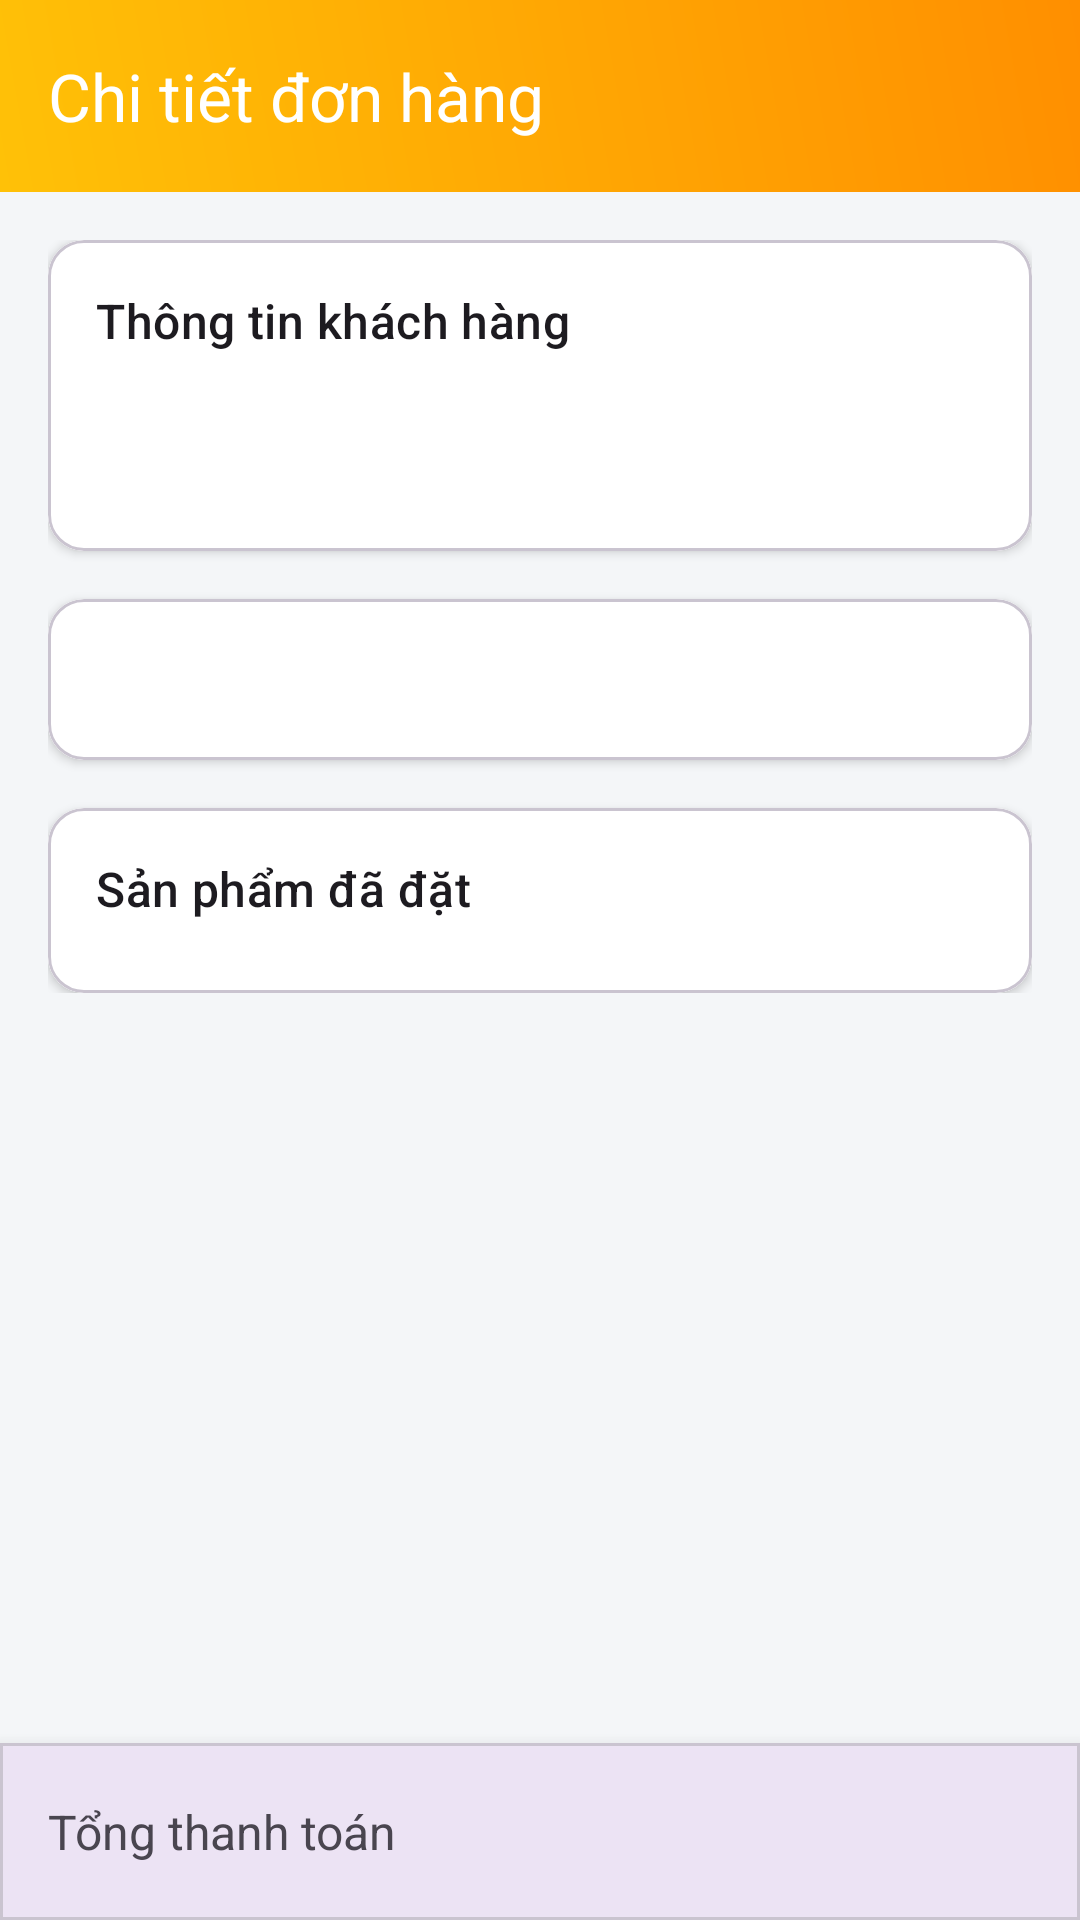

Here is an Android app screen rendered from its layout file. Give the layout XML and the strings, colors and styles it references.
<!-- AndroidManifest.xml: application theme Theme.MyShop -->
<!-- res/layout/activity_order_detail.xml -->
<?xml version="1.0" encoding="utf-8"?>
<RelativeLayout xmlns:android="http://schemas.android.com/apk/res/android"
    xmlns:app="http://schemas.android.com/apk/res-auto"
    xmlns:tools="http://schemas.android.com/tools"
    android:id="@+id/rootLayout"
    android:layout_width="match_parent"
    android:layout_height="match_parent"
    android:background="#F4F6F8"
    android:fitsSystemWindows="true"
    tools:context=".Activities.OrderDetailActivity">

    <com.google.android.material.appbar.AppBarLayout
        android:id="@+id/appBarLayout"
        android:layout_width="match_parent"
        android:layout_height="wrap_content"
        android:layout_alignParentTop="true">

        <com.google.android.material.appbar.MaterialToolbar
            android:id="@+id/toolbar"
            android:layout_width="match_parent"
            android:layout_height="?attr/actionBarSize"
            android:background="@drawable/bg_header_gradient"
            android:textSize="20sp"
            android:textStyle="bold"
            app:navigationIcon="@drawable/ic_arrow_back"
            app:navigationIconTint="?attr/colorOnPrimary"
            app:title="Chi tiết đơn hàng"
            app:titleTextColor="?attr/colorOnPrimary" />
    </com.google.android.material.appbar.AppBarLayout>

    <androidx.core.widget.NestedScrollView
        android:layout_width="match_parent"
        android:layout_height="match_parent"
        android:layout_above="@id/card_bottom_actions"
        android:layout_below="@id/appBarLayout"
        android:clipToPadding="false"
        android:paddingBottom="16dp">

        <LinearLayout
            android:layout_width="match_parent"
            android:layout_height="wrap_content"
            android:orientation="vertical"
            android:padding="16dp">

            <com.google.android.material.card.MaterialCardView
                android:layout_width="match_parent"
                android:layout_height="wrap_content"
                app:cardCornerRadius="12dp"
                app:cardElevation="2dp">

                <LinearLayout
                    android:layout_width="match_parent"
                    android:layout_height="wrap_content"
                    android:background="@color/white"
                    android:orientation="vertical"
                    android:padding="16dp">

                    <TextView
                        style="@style/TextAppearance.Material3.TitleMedium"
                        android:layout_width="wrap_content"
                        android:layout_height="wrap_content"
                        android:drawablePadding="8dp"
                        android:gravity="center_vertical"
                        android:text="Thông tin khách hàng"
                        app:drawableStartCompat="@drawable/ic_person"
                        app:drawableTint="?attr/colorPrimary" />

                    <TextView
                        android:id="@+id/tvUserEmail"
                        android:layout_width="wrap_content"
                        android:layout_height="wrap_content"
                        android:layout_marginTop="8dp"
                        tools:text="Email: customer@example.com" />

                    <TextView
                        android:id="@+id/tvAddress"
                        android:layout_width="wrap_content"
                        android:layout_height="wrap_content"
                        android:layout_marginTop="4dp"
                        tools:text="Địa chỉ: 123 Đường ABC, Phường XYZ, Quận 1, TP. HCM" />

                </LinearLayout>
            </com.google.android.material.card.MaterialCardView>

            
            <com.google.android.material.card.MaterialCardView
                android:layout_width="match_parent"
                android:layout_height="wrap_content"
                android:layout_marginTop="16dp"
                app:cardCornerRadius="12dp"
                app:cardElevation="2dp">

                <LinearLayout
                    android:layout_width="match_parent"
                    android:layout_height="wrap_content"
                    android:background="@color/white"
                    android:orientation="vertical"
                    android:padding="16dp">

                    <TextView
                        android:id="@+id/tvOrderStatus"
                        android:layout_width="wrap_content"
                        android:layout_height="wrap_content"
                        android:textSize="16sp"
                        android:textStyle="bold"
                        tools:text="Trạng thái: Đã hủy" />

                    <TextView
                        android:id="@+id/tvCancellationReason"
                        android:layout_width="wrap_content"
                        android:layout_height="wrap_content"
                        android:layout_marginTop="4dp"
                        android:textColor="@color/design_default_color_error"
                        android:textStyle="italic"
                        android:visibility="gone"
                        tools:text="Lý do: Tôi đã thay đổi ý định"
                        tools:visibility="visible" />
                </LinearLayout>
            </com.google.android.material.card.MaterialCardView>

            
            <com.google.android.material.card.MaterialCardView
                android:layout_width="match_parent"
                android:layout_height="wrap_content"
                android:layout_marginTop="16dp"
                app:cardCornerRadius="12dp"
                app:cardElevation="2dp">

                <LinearLayout
                    android:layout_width="match_parent"
                    android:layout_height="wrap_content"
                    android:background="@color/white"
                    android:orientation="vertical"
                    android:padding="16dp">

                    <TextView
                        style="@style/TextAppearance.Material3.TitleMedium"
                        android:layout_width="wrap_content"
                        android:layout_height="wrap_content"
                        android:text="Sản phẩm đã đặt" />

                    <androidx.recyclerview.widget.RecyclerView
                        android:id="@+id/recyclerProducts"
                        android:layout_width="match_parent"
                        android:layout_height="wrap_content"
                        android:layout_marginTop="8dp"
                        android:nestedScrollingEnabled="false"
                        tools:itemCount="2"
                        tools:listitem="@layout/item_product_in_order" />
                </LinearLayout>
            </com.google.android.material.card.MaterialCardView>

        </LinearLayout>
    </androidx.core.widget.NestedScrollView>

    <com.google.android.material.card.MaterialCardView
        android:id="@+id/card_bottom_actions"
        android:layout_width="match_parent"
        android:layout_height="wrap_content"
        android:layout_alignParentBottom="true"
        app:cardCornerRadius="0dp"
        app:cardElevation="8dp">

        <LinearLayout
            android:layout_width="match_parent"
            android:layout_height="wrap_content"
            android:orientation="vertical"
            android:padding="16dp">

            
            <RelativeLayout
                android:layout_width="match_parent"
                android:layout_height="wrap_content">

                <TextView
                    android:layout_width="wrap_content"
                    android:layout_height="wrap_content"
                    android:layout_alignParentStart="true"
                    android:layout_centerVertical="true"
                    android:text="Tổng thanh toán"
                    android:textSize="16sp" />

                <TextView
                    android:id="@+id/tvDetailTotalAmount"
                    android:layout_width="wrap_content"
                    android:layout_height="wrap_content"
                    android:layout_alignParentEnd="true"
                    android:layout_centerVertical="true"
                    android:textColor="@color/holo_red_light"
                    android:textSize="20sp"
                    android:textStyle="bold"
                    tools:text="72.500.000 ₫" />
            </RelativeLayout>
        </LinearLayout>
    </com.google.android.material.card.MaterialCardView>

</RelativeLayout>
<!-- res/layout/item_product_in_order.xml (included above) -->
<?xml version="1.0" encoding="utf-8"?>
<RelativeLayout xmlns:android="http://schemas.android.com/apk/res/android"
    xmlns:app="http://schemas.android.com/apk/res-auto"
    xmlns:tools="http://schemas.android.com/tools"
    android:layout_width="match_parent"
    android:layout_height="wrap_content"
    android:padding="12dp">

    
    <com.google.android.material.imageview.ShapeableImageView
        android:id="@+id/ivProductImage"
        android:layout_width="80dp"
        android:layout_height="80dp"
        android:layout_marginEnd="12dp"
        android:background="#F0F0F0"
        android:scaleType="centerCrop"
        app:shapeAppearanceOverlay="@style/ShapeAppearance.Material3.Corner.Small"
        tools:src="@tools:sample/avatars" />

    
    <LinearLayout
        android:layout_width="match_parent"
        android:layout_height="wrap_content"
        android:layout_centerVertical="true"
        android:layout_toStartOf="@+id/layoutAction"
        android:layout_toEndOf="@id/ivProductImage"
        android:orientation="vertical">

        <TextView
            android:id="@+id/tvProductName"
            android:layout_width="wrap_content"
            android:layout_height="wrap_content"
            android:ellipsize="end"
            android:maxLines="2"
            android:textColor="@color/black"
            android:textSize="14sp"
            android:textStyle="bold"
            tools:text="Áo thun nam Polo cao cấp vải cá sấu co giãn 4 chiều" />

        <TextView
            android:id="@+id/tvProductPrice"
            android:layout_width="wrap_content"
            android:layout_height="wrap_content"
            android:layout_marginTop="4dp"
            android:textColor="#FF5722"
            android:textSize="14sp"
            tools:text="150.000 đ" />

        <TextView
            android:id="@+id/tvProductQuantity"
            android:layout_width="wrap_content"
            android:layout_height="wrap_content"
            android:layout_marginTop="2dp"
            android:textColor="#757575"
            android:textSize="12sp"
            tools:text="x2" />
    </LinearLayout>

    
    <FrameLayout
        android:id="@+id/layoutAction"
        android:layout_width="wrap_content"
        android:layout_height="wrap_content"
        android:layout_alignParentEnd="true"
        android:layout_centerVertical="true"
        android:paddingStart="8dp">

        <Button
            android:id="@+id/btnReviewProduct"
            style="@style/Widget.Material3.Button.OutlinedButton"
            android:layout_width="wrap_content"
            android:layout_height="36dp"
            android:insetTop="0dp"
            android:insetBottom="0dp"
            android:minWidth="0dp"
            android:minHeight="0dp"
            android:paddingHorizontal="12dp"
            android:text="Đánh giá"
            android:textColor="#FF9800"
            android:textSize="11sp"
            app:strokeColor="#FF9800" />

        
        <TextView
            android:id="@+id/tvAlreadyReviewed"
            android:layout_width="wrap_content"
            android:layout_height="wrap_content"
            android:layout_gravity="center"
            android:text="Đã đánh giá"
            android:textColor="#4CAF50"
            android:textSize="12sp"
            android:textStyle="italic"
            android:visibility="gone"
            tools:visibility="visible" />
    </FrameLayout>

</RelativeLayout>
<!-- resources referenced by this layout -->
<resources>
  <color name="black">#FF000000</color>
  <color name="holo_red_light">#ffff4444</color>
  <color name="white">#FFFFFFFF</color>
  <!-- drawable bg_header_gradient (drawable) -->
  <?xml version="1.0" encoding="utf-8"?>
  <shape xmlns:android="http://schemas.android.com/apk/res/android">
      <gradient
          android:angle="45"
          android:endColor="#FF8F00"
          android:startColor="#FFC107"
          android:type="linear" />
  </shape>
  <style name="Theme.MyShop" parent="Base.Theme.MyShop" />
  <style name="Base.Theme.MyShop" parent="Theme.Material3.DayNight.NoActionBar">
  
          
          
  
          
          <item name="android:statusBarColor">@android:color/transparent</item>
  
          
          <item name="android:windowFullscreen">false</item>
  
          
          <item name="android:windowTranslucentStatus">true</item>
  
          
          <item name="android:windowBackground">@color/white</item>
  
          
          <item name="android:windowLightStatusBar">false</item> 
          <item name="android:navigationBarColor">@android:color/transparent</item>
  
          
          <item name="colorControlActivated">#FF007A</item>
  
      </style>
</resources>
